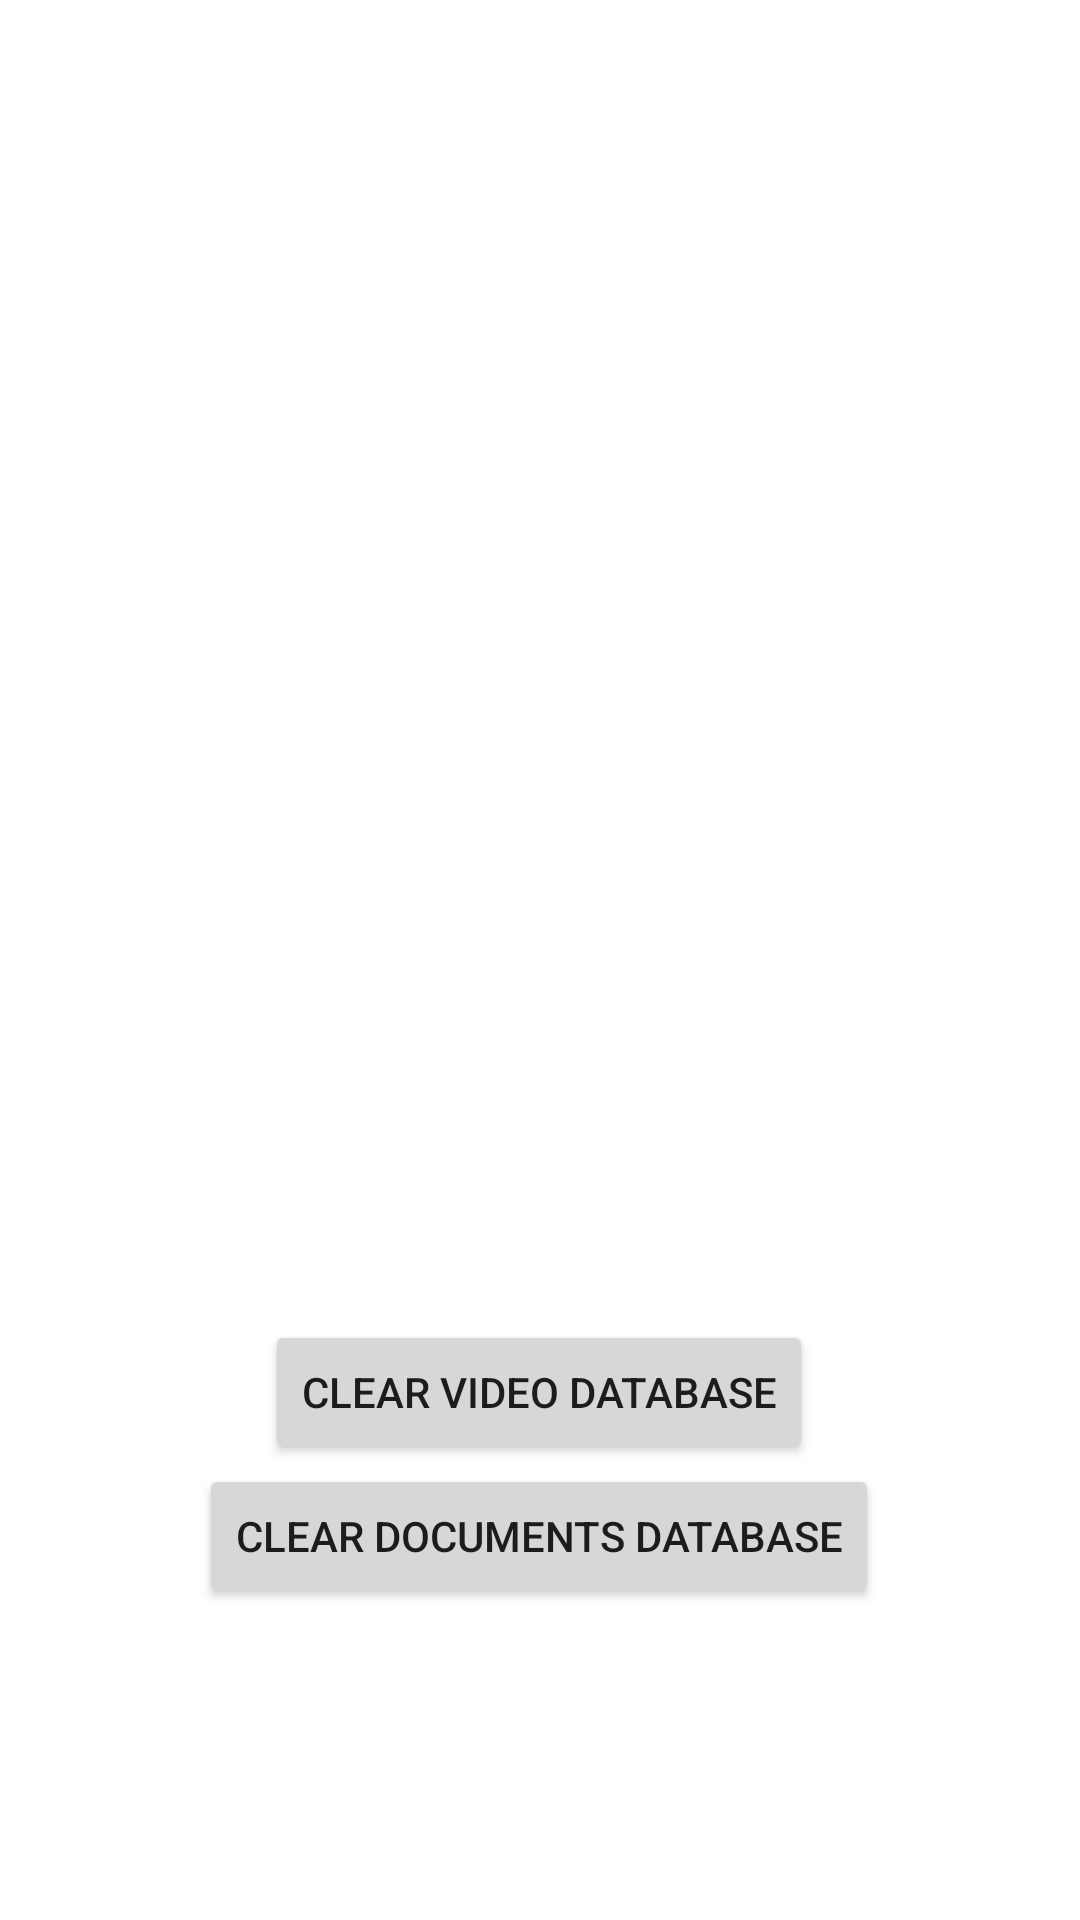

Here is an Android app screen rendered from its layout file. Give the layout XML and the strings, colors and styles it references.
<!-- AndroidManifest.xml: application theme Theme.MyApplicationjav2 -->
<!-- res/layout/fragment_settings.xml -->
<?xml version="1.0" encoding="utf-8"?>
<androidx.constraintlayout.widget.ConstraintLayout xmlns:android="http://schemas.android.com/apk/res/android"
    xmlns:app="http://schemas.android.com/apk/res-auto"
    xmlns:tools="http://schemas.android.com/tools"
    android:layout_width="match_parent"
    android:layout_height="match_parent"
    tools:context=".ui.settings.SettingsFragment">

    <TextView
        android:id="@+id/text_settings_status"
        android:layout_width="match_parent"
        android:layout_height="wrap_content"
        android:layout_marginStart="8dp"
        android:layout_marginTop="8dp"
        android:layout_marginEnd="8dp"
        android:textAlignment="center"
        android:textSize="20sp"
        app:layout_constraintBottom_toBottomOf="parent"
        app:layout_constraintEnd_toEndOf="parent"
        app:layout_constraintStart_toStartOf="parent"
        app:layout_constraintTop_toTopOf="parent" />

    <Button
        android:id="@+id/button_del_vids"
        android:layout_width="wrap_content"
        android:layout_height="wrap_content"
        android:text="Clear Video Database"
        app:layout_constraintBottom_toTopOf="@+id/button_del_docs"
        app:layout_constraintEnd_toEndOf="parent"
        app:layout_constraintHorizontal_bias="0.498"
        app:layout_constraintStart_toStartOf="parent"
        app:layout_constraintTop_toTopOf="parent"
        app:layout_constraintVertical_bias="1.0" />

    <Button
        android:id="@+id/button_del_docs"
        android:layout_width="wrap_content"
        android:layout_height="wrap_content"
        android:layout_marginBottom="104dp"
        android:text="Clear Documents Database"
        app:layout_constraintBottom_toBottomOf="parent"
        app:layout_constraintEnd_toEndOf="parent"
        app:layout_constraintHorizontal_bias="0.498"
        app:layout_constraintStart_toStartOf="parent" />

</androidx.constraintlayout.widget.ConstraintLayout>
<!-- resources referenced by this layout -->
<resources>
  <style name="Theme.MyApplicationjav2" parent="Theme.MaterialComponents.DayNight.DarkActionBar">
          
          <item name="colorPrimary">@color/purple_500</item>
          <item name="colorPrimaryVariant">@color/purple_700</item>
          <item name="colorOnPrimary">@color/white</item>
          
          <item name="colorSecondary">@color/teal_200</item>
          <item name="colorSecondaryVariant">@color/teal_700</item>
          <item name="colorOnSecondary">@color/black</item>
          
          <item name="android:statusBarColor">?attr/colorPrimaryVariant</item>
          
      </style>
  <!-- not gathered from this repository: default colours our renderer supplied (Android Studio template values) -->
  <color name="purple_500">#FF6200EE</color>
  <color name="purple_700">#FF3700B3</color>
  <color name="teal_200">#FF03DAC5</color>
  <color name="teal_700">#FF018786</color>
  <color name="black">#FF000000</color>
  <color name="white">#FFFFFFFF</color>
</resources>
